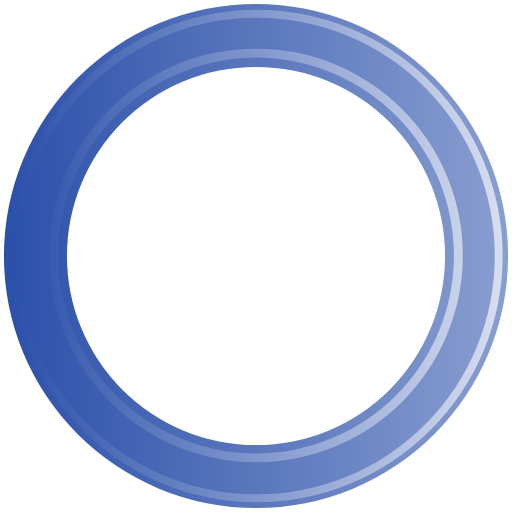
t = 0.00 s
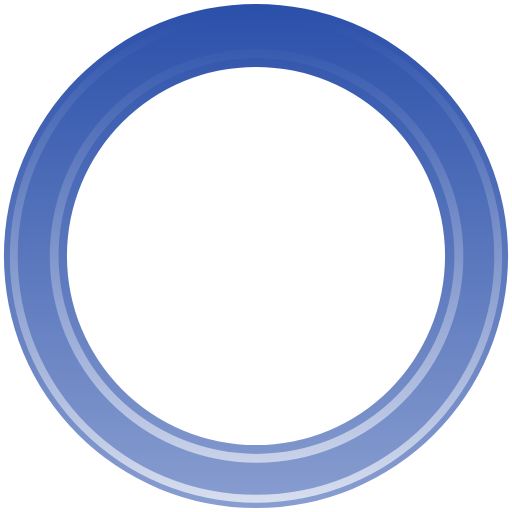
t = 0.30 s
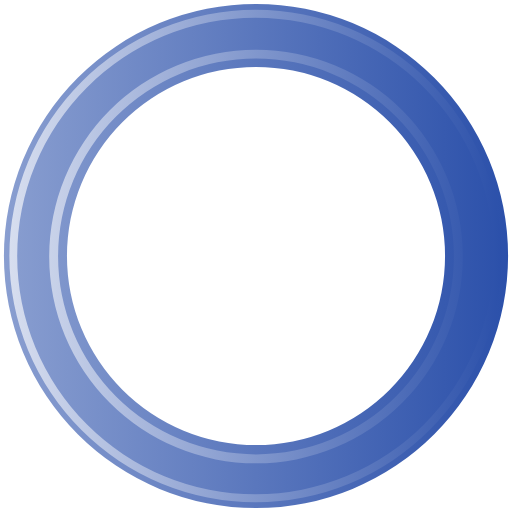
t = 0.60 s
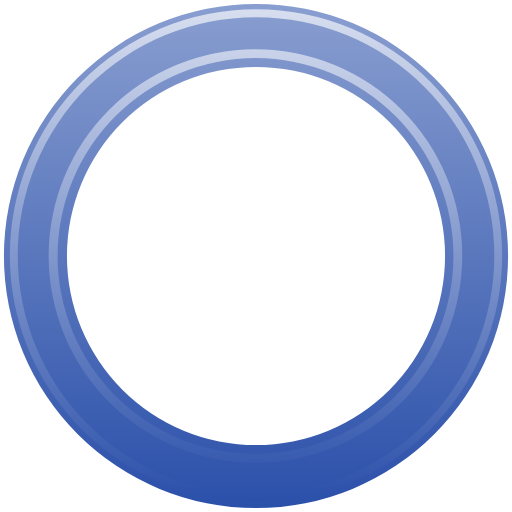
t = 0.90 s

The animated SVG that drew these frames (rendered in a browser with its animation timeline set to each time). Animation: 1 SMIL element (animateTransform=1); one cycle of 1.20 s, repeats indefinitely.

<?xml version="1.0" encoding="UTF-8" standalone="no"?><svg xmlns:svg="http://www.w3.org/2000/svg" xmlns="http://www.w3.org/2000/svg" xmlns:xlink="http://www.w3.org/1999/xlink" version="1.0" width="64px" height="64px" viewBox="0 0 128 128" xml:space="preserve"><rect x="0" y="0" width="100%" height="100%" fill="#FFFFFF" /><g><linearGradient id="linear-gradient"><stop offset="0%" stop-color="#2b50aa"/><stop offset="100%" stop-color="#899ed0"/></linearGradient><linearGradient id="linear-gradient2"><stop offset="0%" stop-color="#2b50aa"/><stop offset="100%" stop-color="#d7deef"/></linearGradient><path d="M64 .98A63.02 63.02 0 1 1 .98 64 63.02 63.02 0 0 1 64 .98zm0 15.76A47.26 47.26 0 1 1 16.74 64 47.26 47.26 0 0 1 64 16.74z" fill-rule="evenodd" fill="url(#linear-gradient)"/><path d="M64.12 125.54A61.54 61.54 0 1 1 125.66 64a61.54 61.54 0 0 1-61.54 61.54zm0-121.1A59.57 59.57 0 1 0 123.7 64 59.57 59.57 0 0 0 64.1 4.43zM64 115.56a51.7 51.7 0 1 1 51.7-51.7 51.7 51.7 0 0 1-51.7 51.7zM64 14.4a49.48 49.48 0 1 0 49.48 49.48A49.48 49.48 0 0 0 64 14.4z" fill-rule="evenodd" fill="url(#linear-gradient2)"/><animateTransform attributeName="transform" type="rotate" from="0 64 64" to="360 64 64" dur="1200ms" repeatCount="indefinite"></animateTransform></g></svg>
